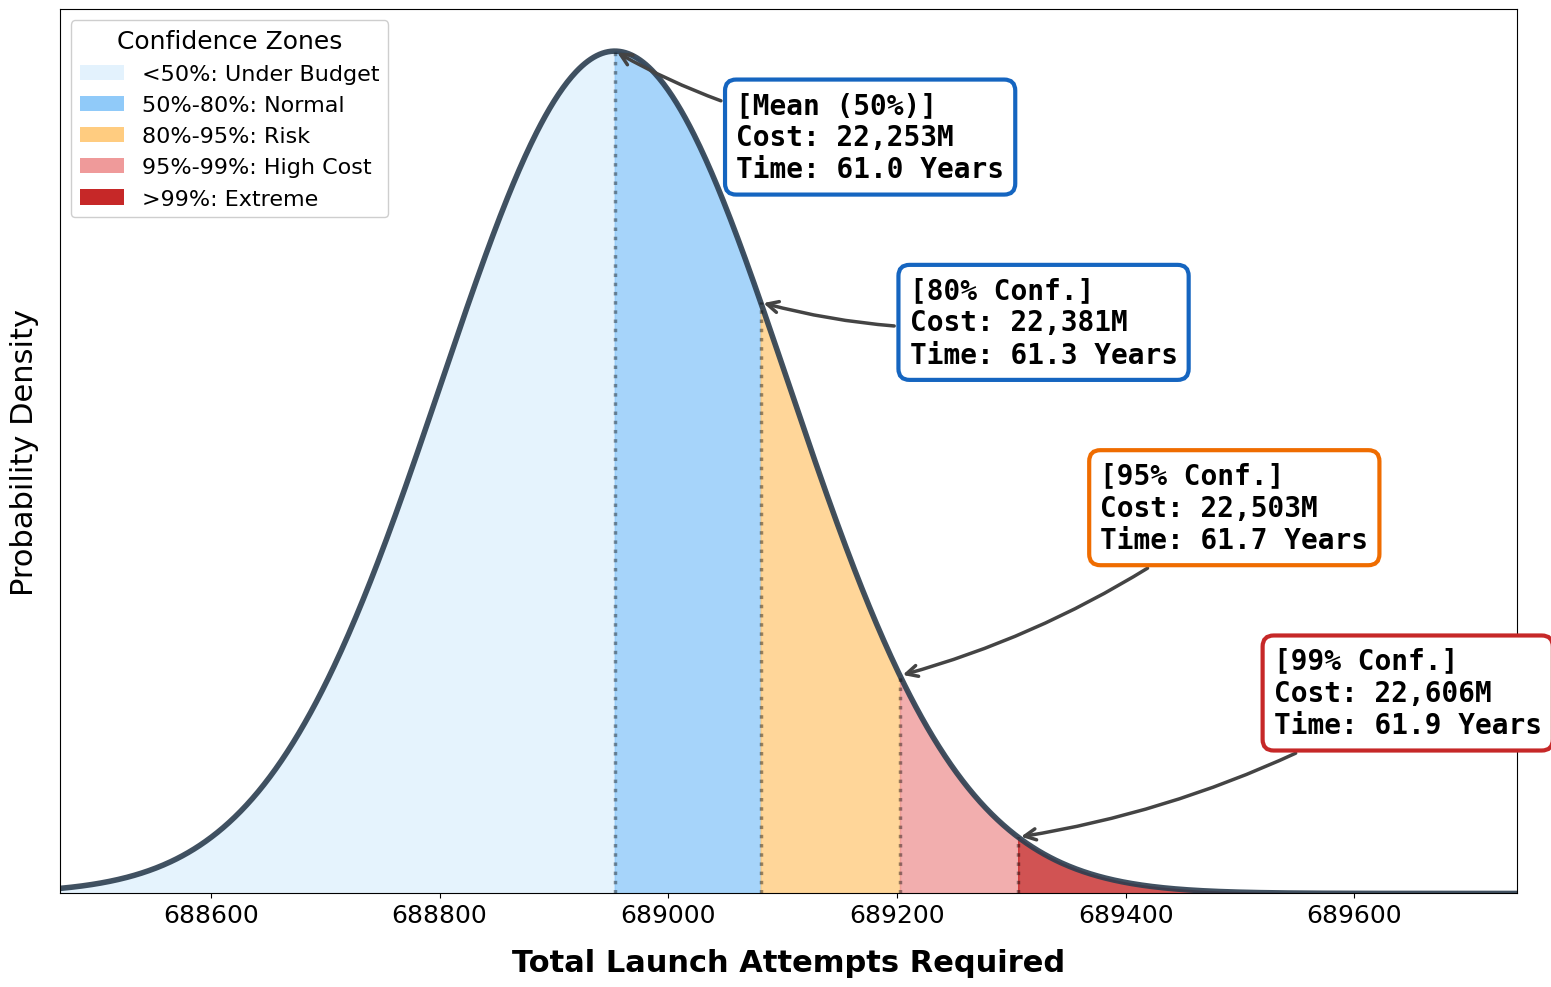

Generate this figure with matplotlib:
import math
import numpy as np
import matplotlib.pyplot as plt
from matplotlib.patches import Patch
from scipy.stats import norm

# ==========================================
# 1. Parameters
# ==========================================
N_req = 666700         
p_f = 0.0323           
p_s = 1 - p_f          
Cost_unit = 1.0        
Time_per_launch = 1    

# Statistical Calculations
mean = N_req / p_s
sigma = math.sqrt(N_req * p_f) / p_s

# ==========================================
# 2. Data Preparation
# ==========================================
x_min = mean - 3.2 * sigma
# 【修改点1】右边界再次收缩，因为方框贴近了，不需要那么多空白
x_max = mean + 5.2 * sigma 

x = np.linspace(x_min, x_max, 1000)
y = norm.pdf(x, mean, sigma)

confidences = [0.50, 0.80, 0.95, 0.99]
z_scores = [norm.ppf(c) for c in confidences]
x_cuts = [mean + z * sigma for z in z_scores]

# ==========================================
# 3. Plotting Setup
# ==========================================
plt.style.use('default') 
# 保持大尺寸画布
fig, ax = plt.figure(figsize=(16, 10), dpi=120), plt.gca()

# --- A. Main Curve ---
ax.plot(x, y, color='#2c3e50', lw=4.0, alpha=0.9) # 曲线加粗到4.0适配大字体

# --- B. Shaded Areas ---
ax.fill_between(np.linspace(x_min, mean, 500), norm.pdf(np.linspace(x_min, mean, 500), mean, sigma), color='#e3f2fd', alpha=0.9)
ax.fill_between(np.linspace(mean, x_cuts[1], 500), norm.pdf(np.linspace(mean, x_cuts[1], 500), mean, sigma), color='#90caf9', alpha=0.8)
ax.fill_between(np.linspace(x_cuts[1], x_cuts[2], 500), norm.pdf(np.linspace(x_cuts[1], x_cuts[2], 500), mean, sigma), color='#ffcc80', alpha=0.8)
ax.fill_between(np.linspace(x_cuts[2], x_cuts[3], 500), norm.pdf(np.linspace(x_cuts[2], x_cuts[3], 500), mean, sigma), color='#ef9a9a', alpha=0.8)
ax.fill_between(np.linspace(x_cuts[3], x_max, 500), norm.pdf(np.linspace(x_cuts[3], x_max, 500), mean, sigma), color='#c62828', alpha=0.8)

# --- C. Annotations (Huge Font & Tight Layout) ---
colors = ['#1565c0', '#1565c0', '#ef6c00', '#c62828']
box_titles = ['Mean (50%)', '80% Conf.', '95% Conf.', '99% Conf.']

y_peak = np.max(y)

# 【修改点2】X轴偏移量大幅减小
# 之前是 [1.3, 2.4, 3.5, 4.6]，现在让它们紧贴曲线
box_x_offsets = [0.7, 1.7, 2.8, 3.8]

# Y轴位置
box_y_levels = [0.85, 0.63, 0.41, 0.19]

for i, (x_val, title) in enumerate(zip(x_cuts, box_titles)):
    total_launches = x_val
    extra_launches = total_launches - N_req
    extra_cost = extra_launches * Cost_unit
    extra_time = (extra_launches * Time_per_launch) / 365.0
    
    plt.vlines(x_val, 0, norm.pdf(x_val, mean, sigma), colors='k', linestyles=':', alpha=0.4, lw=2.5)
    
    info_text = (
        f"[{title}]\n"
        f"Cost: {extra_cost:,.0f}M\n" 
        f"Time: {extra_time:.1f} Years"
    )
    
    text_y_pos = y_peak * box_y_levels[i]
    text_x_pos = mean + box_x_offsets[i] * sigma
    
    props = dict(boxstyle='round,pad=0.4', facecolor='white', alpha=1.0, edgecolor=colors[i], linewidth=3.0)
    
    ax.annotate(info_text, 
                xy=(x_val, norm.pdf(x_val, mean, sigma)), 
                xytext=(text_x_pos, text_y_pos), 
                # 【修改点3】箭头弧度变直 (rad -0.1)，因为距离很近了，太弯很难看
                arrowprops=dict(arrowstyle='->', connectionstyle=f'arc3,rad={-0.1}', color='#444', lw=2.5),
                bbox=props,
                fontsize=20,          # 【修改点4】字体加大到20
                family='monospace',
                fontweight='bold')

# --- D. Aesthetics ---
ax.autoscale(enable=True, axis='x', tight=True) 
ax.set_ylim(bottom=0)                           

# 坐标轴和图例全部配套加大
ax.set_xlabel('Total Launch Attempts Required', fontsize=22, fontweight='bold', labelpad=15)
ax.set_ylabel('Probability Density', fontsize=22, labelpad=15)
ax.tick_params(axis='x', labelsize=18)
ax.set_yticks([]) 

legend_elements = [
    Patch(facecolor='#e3f2fd', label='<50%: Under Budget'),
    Patch(facecolor='#90caf9', label='50%-80%: Normal'),
    Patch(facecolor='#ffcc80', label='80%-95%: Risk'),
    Patch(facecolor='#ef9a9a', label='95%-99%: High Cost'),
    Patch(facecolor='#c62828', label='>99%: Extreme'),
]
ax.legend(handles=legend_elements, loc='upper left', fontsize=16, title="Confidence Zones", title_fontsize=18, framealpha=0.95)

plt.tight_layout()

# ==========================================
# 4. Save as PDF
# ==========================================
plt.savefig('launch_distribution.pdf', format='pdf', bbox_inches='tight')
print("PDF generated successfully.")

plt.show()
